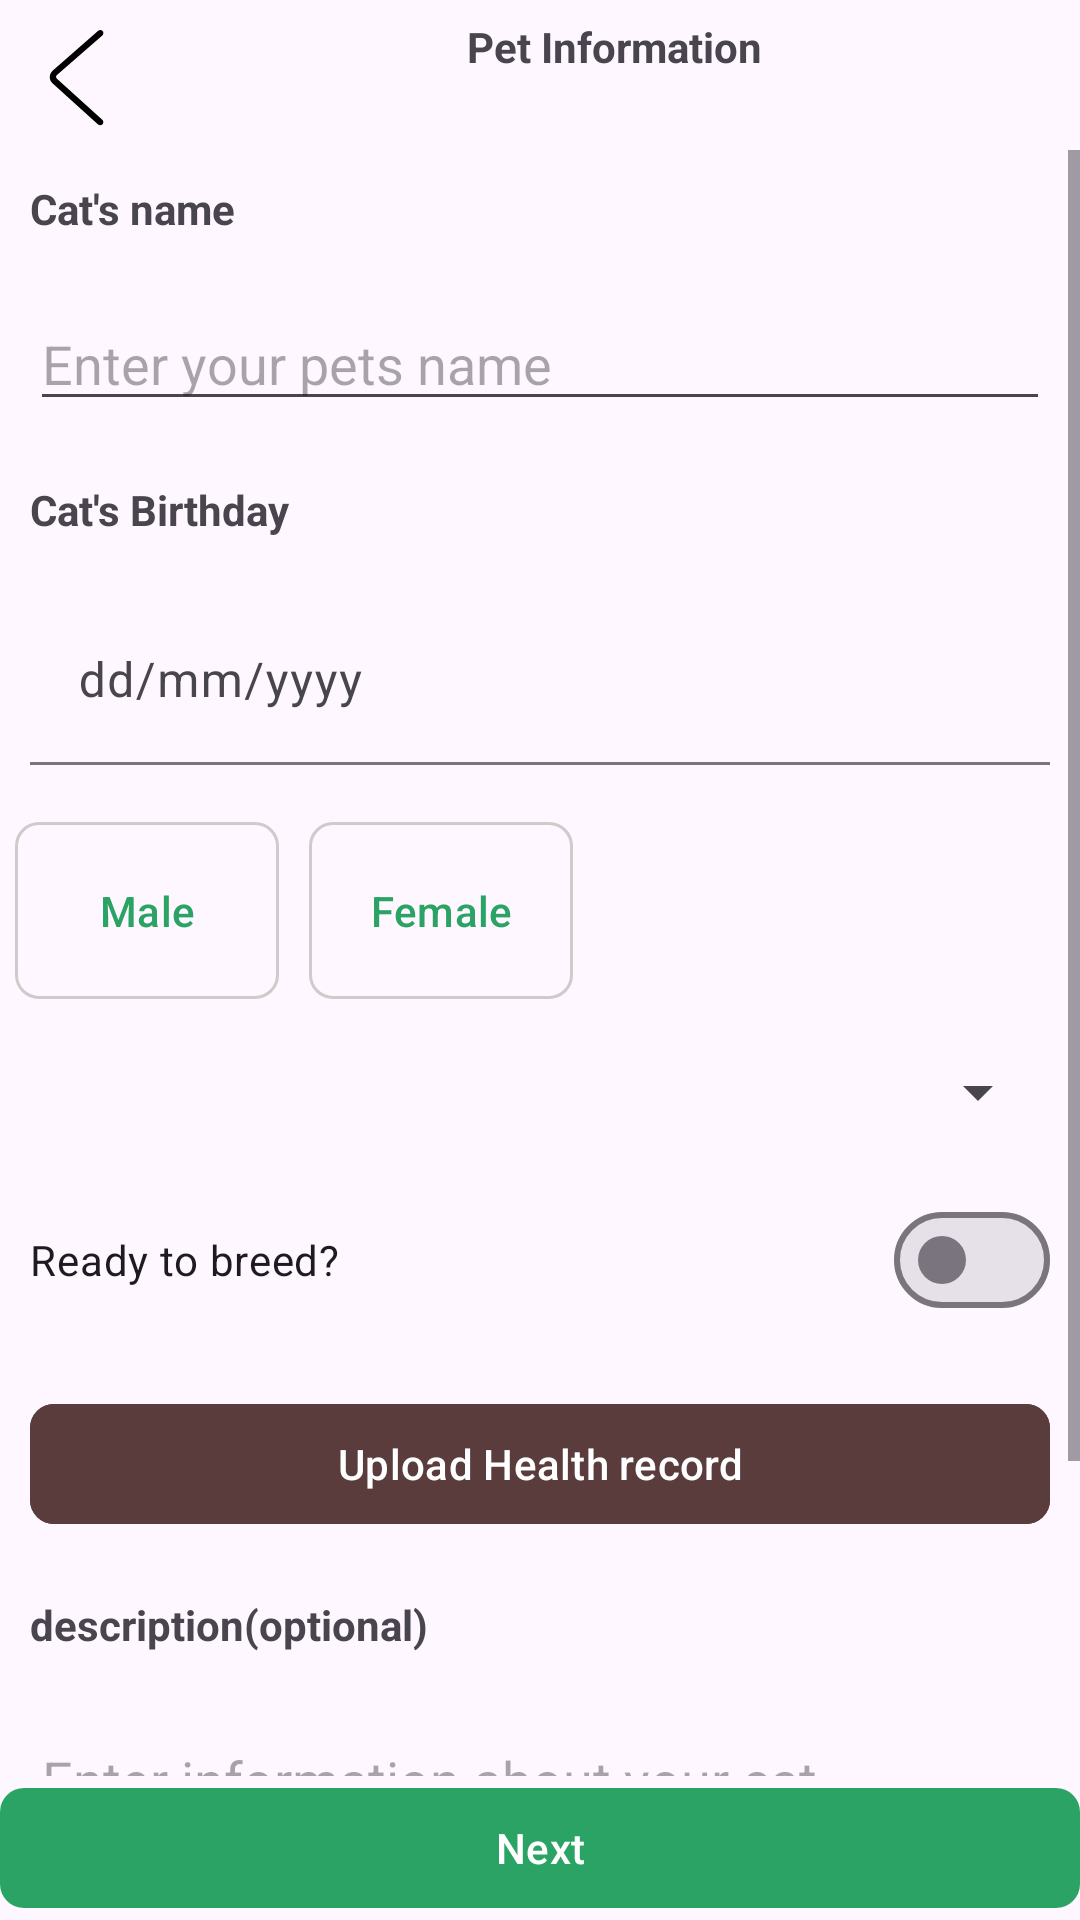

This screen was rendered from an Android layout file. Write that file and the resources it references.
<!-- AndroidManifest.xml: application theme Theme.BreedHub -->
<!-- res/layout/activity_pet_information.xml -->
<?xml version="1.0" encoding="utf-8"?>
<LinearLayout xmlns:android="http://schemas.android.com/apk/res/android"
    xmlns:app="http://schemas.android.com/apk/res-auto"
    xmlns:tools="http://schemas.android.com/tools"
    android:id="@+id/main"
    android:orientation="vertical"
    android:layout_margin="10dp"
    android:layout_width="match_parent"
    android:layout_height="match_parent"
    tools:context=".activities.PetInformationActivity">

    <LinearLayout
        android:orientation="horizontal"
        android:layout_width="match_parent"
        android:layout_height="wrap_content">

        <ImageView
            android:id="@+id/back"
            android:src="@drawable/back"
            android:layout_width="wrap_content"
            android:layout_height="wrap_content"/>

        <LinearLayout
            android:layout_weight="0.5"
            android:orientation="vertical"
            android:gravity="center"
            android:layout_gravity="center_vertical"
            android:layout_width="wrap_content"
            android:layout_height="wrap_content">

            <com.google.android.material.textview.MaterialTextView
                android:layout_width="wrap_content"
                android:text="Pet Information"
                android:textStyle="bold"
                android:layout_height="wrap_content"/>

            <com.google.android.material.textview.MaterialTextView
                android:layout_width="wrap_content"
                android:text=""
                android:layout_height="wrap_content"/>

        </LinearLayout>

        <com.google.android.material.button.MaterialButton
            android:layout_width="wrap_content"
            android:text="Skip"
            android:visibility="gone"
            android:id="@+id/skip"
            app:cornerRadius="40dp"
            app:backgroundTint="#C9F3DD"
            android:textColor="@color/positive"
            android:layout_height="wrap_content"/>

    </LinearLayout>

    <ScrollView
        android:layout_weight="0.5"
        android:layout_width="match_parent"
        android:layout_height="0dp">

        <LinearLayout
            android:orientation="vertical"
            android:layout_width="match_parent"
            android:layout_height="wrap_content">
            <com.google.android.material.textview.MaterialTextView
                android:layout_width="match_parent"
                android:text="Cat's name"
                android:textStyle="bold"
                android:layout_margin="10dp"
                android:layout_height="wrap_content"/>

            <com.google.android.material.textfield.TextInputEditText
                android:layout_width="match_parent"
                android:id="@+id/name"
                android:layout_margin="10dp"
                android:hint="Enter your pets name"
                android:layout_height="wrap_content"/>

            <com.google.android.material.textview.MaterialTextView
                android:layout_width="match_parent"
                android:text="Cat's Birthday"
                android:textStyle="bold"
                android:layout_margin="10dp"
                android:layout_height="wrap_content"/>

            <com.google.android.material.textfield.TextInputLayout
                android:layout_width="match_parent"
                android:layout_margin="10dp"
                app:endIconMode="custom"
                app:boxBackgroundMode="filled"
                android:inputType="date"
                app:endIconDrawable="@drawable/calendar"
                android:id="@+id/date"
                android:layout_height="wrap_content">
                <com.google.android.material.textfield.TextInputEditText
                    android:layout_width="match_parent"
                    android:hint="dd/mm/yyyy"
                    android:id="@+id/birthday"
                    android:layout_height="wrap_content"/>
            </com.google.android.material.textfield.TextInputLayout>

            <RadioGroup
                android:orientation="horizontal"
                android:layout_width="match_parent"
                android:layout_height="wrap_content">

                <com.google.android.material.button.MaterialButton
                    android:layout_width="wrap_content"
                    app:cornerRadius="8dp"
                    android:id="@+id/male"
                    android:layout_margin="5dp"
                    android:padding="20dp"
                    app:strokeColor="#CDCBCB"
                    android:textColor="@color/positive"
                    app:strokeWidth="1dp"
                    android:backgroundTint="@android:color/transparent"
                    android:text="Male"
                    android:layout_height="wrap_content"/>

                <com.google.android.material.button.MaterialButton
                    android:layout_width="wrap_content"
                    app:cornerRadius="8dp"
                    android:layout_margin="5dp"
                    android:padding="20dp"
                    android:id="@+id/female"
                    app:strokeColor="#CDCBCB"
                    app:strokeWidth="1dp"
                    android:textColor="@color/positive"
                    android:backgroundTint="@android:color/transparent"
                    android:text="Female"
                    android:layout_height="wrap_content"/>
            </RadioGroup>

            <Spinner
                android:id="@+id/spinner"
                android:padding="10dp"
                android:layout_margin="10dp"
                android:layout_width="match_parent"
                android:layout_height="wrap_content"/>

            <com.google.android.material.materialswitch.MaterialSwitch
                android:layout_margin="10dp"
                android:layout_width="match_parent"
                android:id="@+id/ready"
                android:text="Ready to breed?"
                android:layout_height="wrap_content"/>

            <com.google.android.material.button.MaterialButton
                android:layout_width="match_parent"
                android:layout_margin="10dp"
                android:id="@+id/health"
                app:cornerRadius="8dp"
                android:text="Upload Health record"
                app:iconGravity="textTop"
                android:backgroundTint="#5A3C3C"
                app:icon="@drawable/upload"
                android:layout_height="wrap_content"/>

            <com.google.android.material.textview.MaterialTextView
                android:layout_width="match_parent"
                android:text="description(optional)"
                android:textStyle="bold"
                android:layout_margin="10dp"
                android:layout_height="wrap_content"/>

            <com.google.android.material.textfield.TextInputEditText
                android:layout_width="match_parent"
                android:layout_margin="10dp"
                android:id="@+id/description"
                android:inputType="textMultiLine"
                android:hint="Enter information about your cat"
                android:layout_height="wrap_content"/>

            <androidx.recyclerview.widget.RecyclerView
                android:layout_width="match_parent"
                tools:listitem="@layout/pet_images_list_item"
                app:layoutManager="androidx.recyclerview.widget.LinearLayoutManager"
                android:orientation="horizontal"
                android:id="@+id/images"
                tools:itemCount="3"
                android:layout_height="100dp"/>
        </LinearLayout>

    </ScrollView>

    <com.google.android.material.button.MaterialButton
        android:layout_width="match_parent"
        android:text="Next"
        android:layout_gravity="bottom"
        android:id="@+id/next"
        app:cornerRadius="8dp"
        app:backgroundTint="@color/positive"
        android:layout_height="wrap_content"/>

</LinearLayout>
<!-- res/layout/pet_images_list_item.xml (included above) -->
<?xml version="1.0" encoding="utf-8"?>
<com.google.android.material.card.MaterialCardView xmlns:android="http://schemas.android.com/apk/res/android"
    xmlns:app="http://schemas.android.com/apk/res-auto"
    android:layout_width="wrap_content"
    android:layout_marginStart="5dp"
    android:layout_height="wrap_content">

    <ImageView
        android:scaleType="centerCrop"
        android:id="@+id/petImage"
        android:src="@drawable/add"
        android:layout_width="100dp"
        android:layout_height="100dp"
        app:layout_constraintBottom_toBottomOf="parent"
        app:layout_constraintEnd_toEndOf="parent"
        app:layout_constraintStart_toStartOf="parent"
        app:layout_constraintTop_toTopOf="parent" />

</com.google.android.material.card.MaterialCardView>
<!-- resources referenced by this layout -->
<resources>
  <color name="positive">#2BA365</color>
  <!-- drawable back (drawable) -->
  <vector xmlns:android="http://schemas.android.com/apk/res/android" android:height="50dp" android:viewportHeight="1024" android:viewportWidth="1024" android:width="50dp">
        
      <path android:fillColor="#000000" android:pathData="M669.6,849.6c8.8,8 22.4,7.2 30.4,-1.6s7.2,-22.4 -1.6,-30.4l-309.6,-280c-8,-7.2 -8,-17.6 0,-24.8l309.6,-270.4c8.8,-8 9.6,-21.6 2.4,-30.4 -8,-8.8 -21.6,-9.6 -30.4,-2.4L360.8,480.8c-27.2,24 -28,64 -0.8,88.8l309.6,280z"/>
      
  </vector>
  <style name="Theme.BreedHub" parent="Base.Theme.BreedHub" />
  <style name="Base.Theme.BreedHub" parent="Theme.Material3.DayNight.NoActionBar">
          
          
          <item name="android:windowTranslucentStatus">true</item>
          <item name="android:fitsSystemWindows">true</item>
      </style>
</resources>
